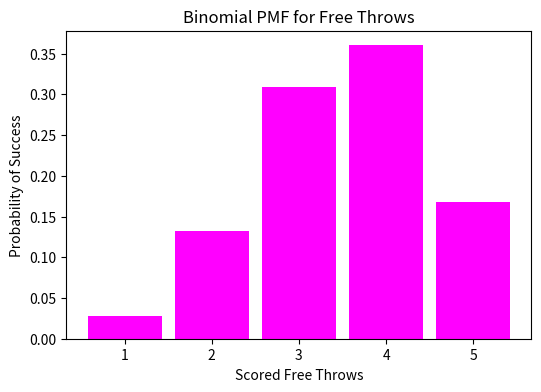
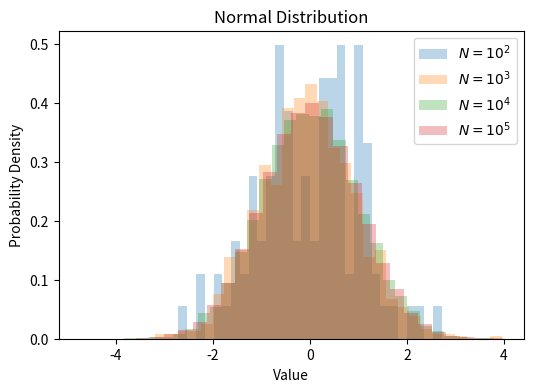
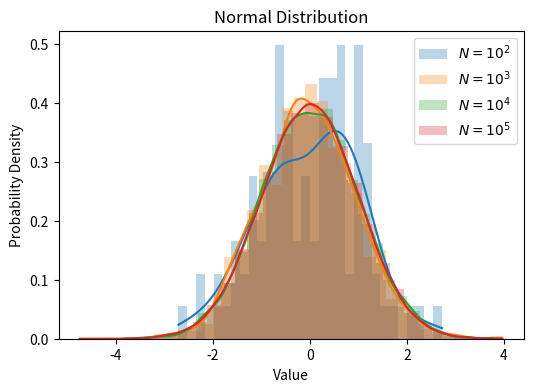

These charts were generated, in order, by the following Python code:
# %% [markdown]
# ## In this class...
#  - Binomial distribution (``scipy.stats.binom.pmf(n=n,p=p,k=k)``)
#  - Normal distribution (``scipy.stats.norm.cdf(x)``)
#  - Confidence Intervals (``scipy.stats.norm.ppf(x)``)

# %%

# Imports
import numpy as np
import matplotlib.pyplot as plt
import pandas as pd 
import seaborn as sns
import statistics

from numpy import random
from scipy.stats import norm


from pathlib import Path
print('Imported libraries')

# %%

from scipy.stats import binom

# Someone is in a free throw contest, with a probability of scoring a free throw (independent event) of 0.6.
# Lets see the probability of scoring 3 free throws if throwing 5 times

p = 0.7
k=3
n=5

prob_3_exact = binom.pmf(n=n, p=p, k=k)

print(f'Probability of scoring 3/5: {prob_3_exact:.3f}')

# %%

# What about 3 or more?
# I'll calculate 2 or less, and do 1 - p_2_or_less

p_2_or_less = 0

for i in range(3):
    p_i = binom.pmf(k=i, n=n, p=p)
    p_2_or_less += p_i

print(f'Probability of scoring 3/5: {1-p_2_or_less:.3f}')

# %%

x=np.arange(1,6)
ppp = binom.pmf(n=n, p=p, k=x)


fig, ax = plt.subplots(figsize=(6, 4))
ax.bar(x, ppp, width=0.85, color = 'magenta')

ax.set_xlabel('Scored Free Throws')
ax.set_ylabel('Probability of Success') 
ax.set_title('Binomial PMF for Free Throws')


# %%

# (Standard) Normal distribution:

rng = random.default_rng(19)


fig, ax = plt.subplots(figsize=(6, 4))



for i in range(4):
    N = i+2
    rnd_n = rng.normal(size=10**N)
    ax.hist(rnd_n, label=f'$N=10^{N}$', alpha=0.3, bins=30, density=True)

ax.set_title('Normal Distribution')
ax.set_xlabel('Value')
ax.set_ylabel('Probability Density')
ax.legend()
 

# %%

# With seaborn I can include KDE easily

rng = random.default_rng(19)

fig, ax = plt.subplots(figsize=(6, 4))

for i in range(4):
    N = i+2
    rnd_n = rng.normal(size=10**N)
    sns.histplot(rnd_n, label=f'$N=10^{N}$', alpha=0.3, bins=30, stat='density', kde=True, ax=ax, edgecolor='none')


ax.set_title('Normal Distribution')
ax.set_xlabel('Value')
ax.set_ylabel('Probability Density')
ax.legend()
 

#  %%

rng = random.default_rng(19)

x=rng.normal()

prob = norm.cdf(x) # cdf = Cumulative Distribution Function: cdf(x) = P(X < x)

print(f"P(X < x = {x:.2f}) = {prob:.2f}")

# %%
# Confidence intervals (useful if using samples of a populations)

# For making things easier, I'll create my own function for standard normal distributions
def norm_conf_int(conf_int: int):
    if conf_int >= 0 and conf_int <= 1:
        c_int = (1- (1-conf_int)/2)
        return norm.ppf(c_int)
    else:
        raise ValueError('conf_int should be between 0 and 1')

# %%

# Imagine: 
std = 20
bar_x = 90
sample = 250

# What's the confidence interval of 90% for the mean of the population (mu)?

i90 = norm_conf_int(0.9)
error_margin = i90 * std / np.sqrt(250)

print(rf'Confidence interval: {bar_x} +- {error_margin:.2f} = [{bar_x - error_margin:.2f}, {bar_x + error_margin:.2f}]')
